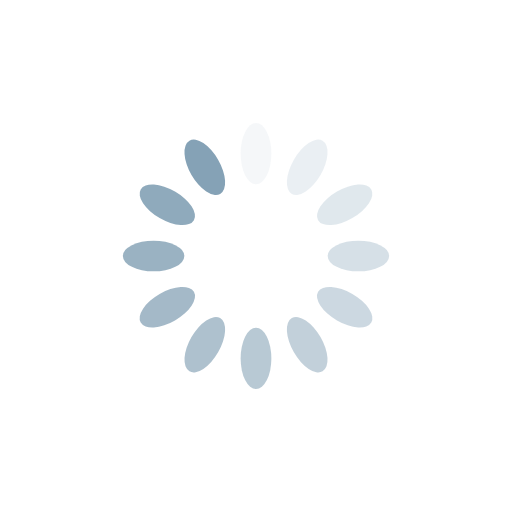
t = 0.00 s
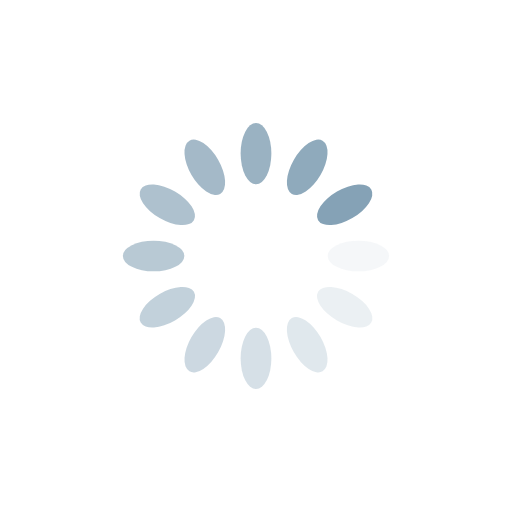
t = 0.33 s
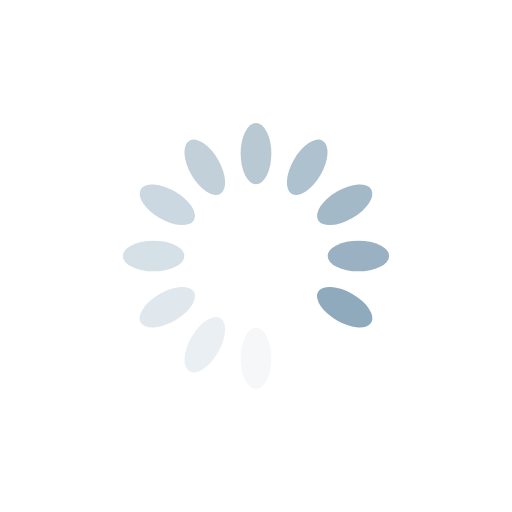
t = 0.65 s
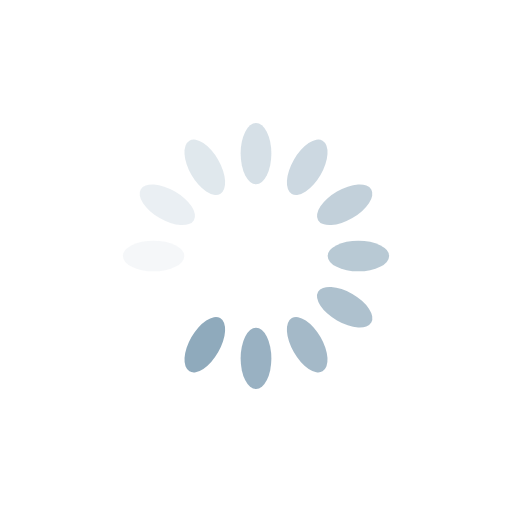
t = 0.97 s

The animated SVG that drew these frames (rendered in a browser with its animation timeline set to each time). Animation: 12 SMIL elements (animate=12); one cycle of 1.30 s, repeats indefinitely.

<svg xmlns="http://www.w3.org/2000/svg" xmlns:xlink="http://www.w3.org/1999/xlink" style="margin: auto; display: block; shape-rendering: auto;" viewBox="0 0 100 100" preserveAspectRatio="xMidYMid">
    <g transform="rotate(0 50 50)">
        <rect x="47" y="24" rx="3" ry="6" width="6" height="12" fill="#85a2b6">
            <animate attributeName="opacity" values="1;0" keyTimes="0;1" dur="1.2987012987012987s" begin="-1.1904761904761905s" repeatCount="indefinite"></animate>
        </rect>
    </g><g transform="rotate(30 50 50)">
    <rect x="47" y="24" rx="3" ry="6" width="6" height="12" fill="#85a2b6">
        <animate attributeName="opacity" values="1;0" keyTimes="0;1" dur="1.2987012987012987s" begin="-1.0822510822510822s" repeatCount="indefinite"></animate>
    </rect>
</g><g transform="rotate(60 50 50)">
    <rect x="47" y="24" rx="3" ry="6" width="6" height="12" fill="#85a2b6">
        <animate attributeName="opacity" values="1;0" keyTimes="0;1" dur="1.2987012987012987s" begin="-0.974025974025974s" repeatCount="indefinite"></animate>
    </rect>
</g><g transform="rotate(90 50 50)">
    <rect x="47" y="24" rx="3" ry="6" width="6" height="12" fill="#85a2b6">
        <animate attributeName="opacity" values="1;0" keyTimes="0;1" dur="1.2987012987012987s" begin="-0.8658008658008658s" repeatCount="indefinite"></animate>
    </rect>
</g><g transform="rotate(120 50 50)">
    <rect x="47" y="24" rx="3" ry="6" width="6" height="12" fill="#85a2b6">
        <animate attributeName="opacity" values="1;0" keyTimes="0;1" dur="1.2987012987012987s" begin="-0.7575757575757576s" repeatCount="indefinite"></animate>
    </rect>
</g><g transform="rotate(150 50 50)">
    <rect x="47" y="24" rx="3" ry="6" width="6" height="12" fill="#85a2b6">
        <animate attributeName="opacity" values="1;0" keyTimes="0;1" dur="1.2987012987012987s" begin="-0.6493506493506493s" repeatCount="indefinite"></animate>
    </rect>
</g><g transform="rotate(180 50 50)">
    <rect x="47" y="24" rx="3" ry="6" width="6" height="12" fill="#85a2b6">
        <animate attributeName="opacity" values="1;0" keyTimes="0;1" dur="1.2987012987012987s" begin="-0.5411255411255411s" repeatCount="indefinite"></animate>
    </rect>
</g><g transform="rotate(210 50 50)">
    <rect x="47" y="24" rx="3" ry="6" width="6" height="12" fill="#85a2b6">
        <animate attributeName="opacity" values="1;0" keyTimes="0;1" dur="1.2987012987012987s" begin="-0.4329004329004329s" repeatCount="indefinite"></animate>
    </rect>
</g><g transform="rotate(240 50 50)">
    <rect x="47" y="24" rx="3" ry="6" width="6" height="12" fill="#85a2b6">
        <animate attributeName="opacity" values="1;0" keyTimes="0;1" dur="1.2987012987012987s" begin="-0.3246753246753247s" repeatCount="indefinite"></animate>
    </rect>
</g><g transform="rotate(270 50 50)">
    <rect x="47" y="24" rx="3" ry="6" width="6" height="12" fill="#85a2b6">
        <animate attributeName="opacity" values="1;0" keyTimes="0;1" dur="1.2987012987012987s" begin="-0.21645021645021645s" repeatCount="indefinite"></animate>
    </rect>
</g><g transform="rotate(300 50 50)">
    <rect x="47" y="24" rx="3" ry="6" width="6" height="12" fill="#85a2b6">
        <animate attributeName="opacity" values="1;0" keyTimes="0;1" dur="1.2987012987012987s" begin="-0.10822510822510822s" repeatCount="indefinite"></animate>
    </rect>
</g><g transform="rotate(330 50 50)">
    <rect x="47" y="24" rx="3" ry="6" width="6" height="12" fill="#85a2b6">
        <animate attributeName="opacity" values="1;0" keyTimes="0;1" dur="1.2987012987012987s" begin="0s" repeatCount="indefinite"></animate>
    </rect>
</g>
</svg>